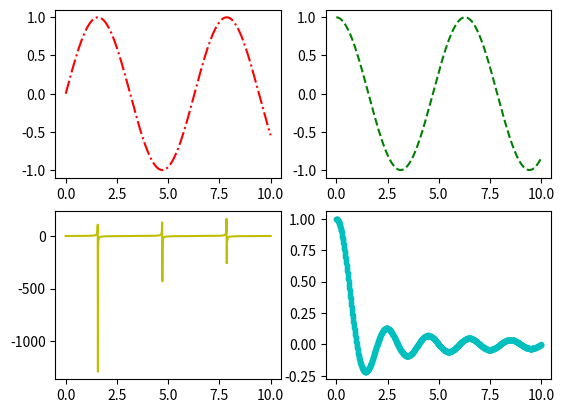

Here is the Python script that generated this plot:
# importing packages
import matplotlib.pyplot as plt
import numpy as np

# making subplots objects
fig, ax = plt.subplots(2, 2)

# create data
x = np.linspace(0, 10, 1000)

# draw graph
ax[0, 0].plot(x, np.sin(x), 'r-.')
ax[0, 1].plot(x, np.cos(x), 'g--')
ax[1, 0].plot(x, np.tan(x), 'y-')
ax[1, 1].plot(x, np.sinc(x), 'c.-')

plt.show()
